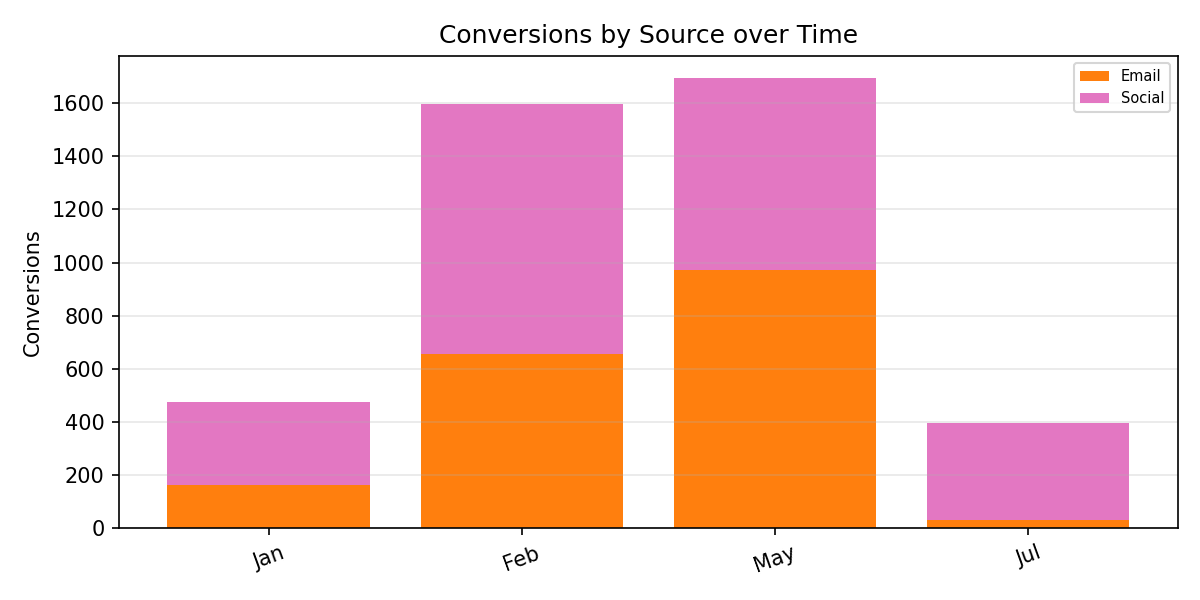

The file beside this chart, header and first rows:
Period, Email, Social, Total
Jan, 164.0, 313.0, 477.0
Feb, 656.0, 942.0, 1598
May, 974.0, 719.0, 1693
Jul, 31.0, 367.0, 398.0
